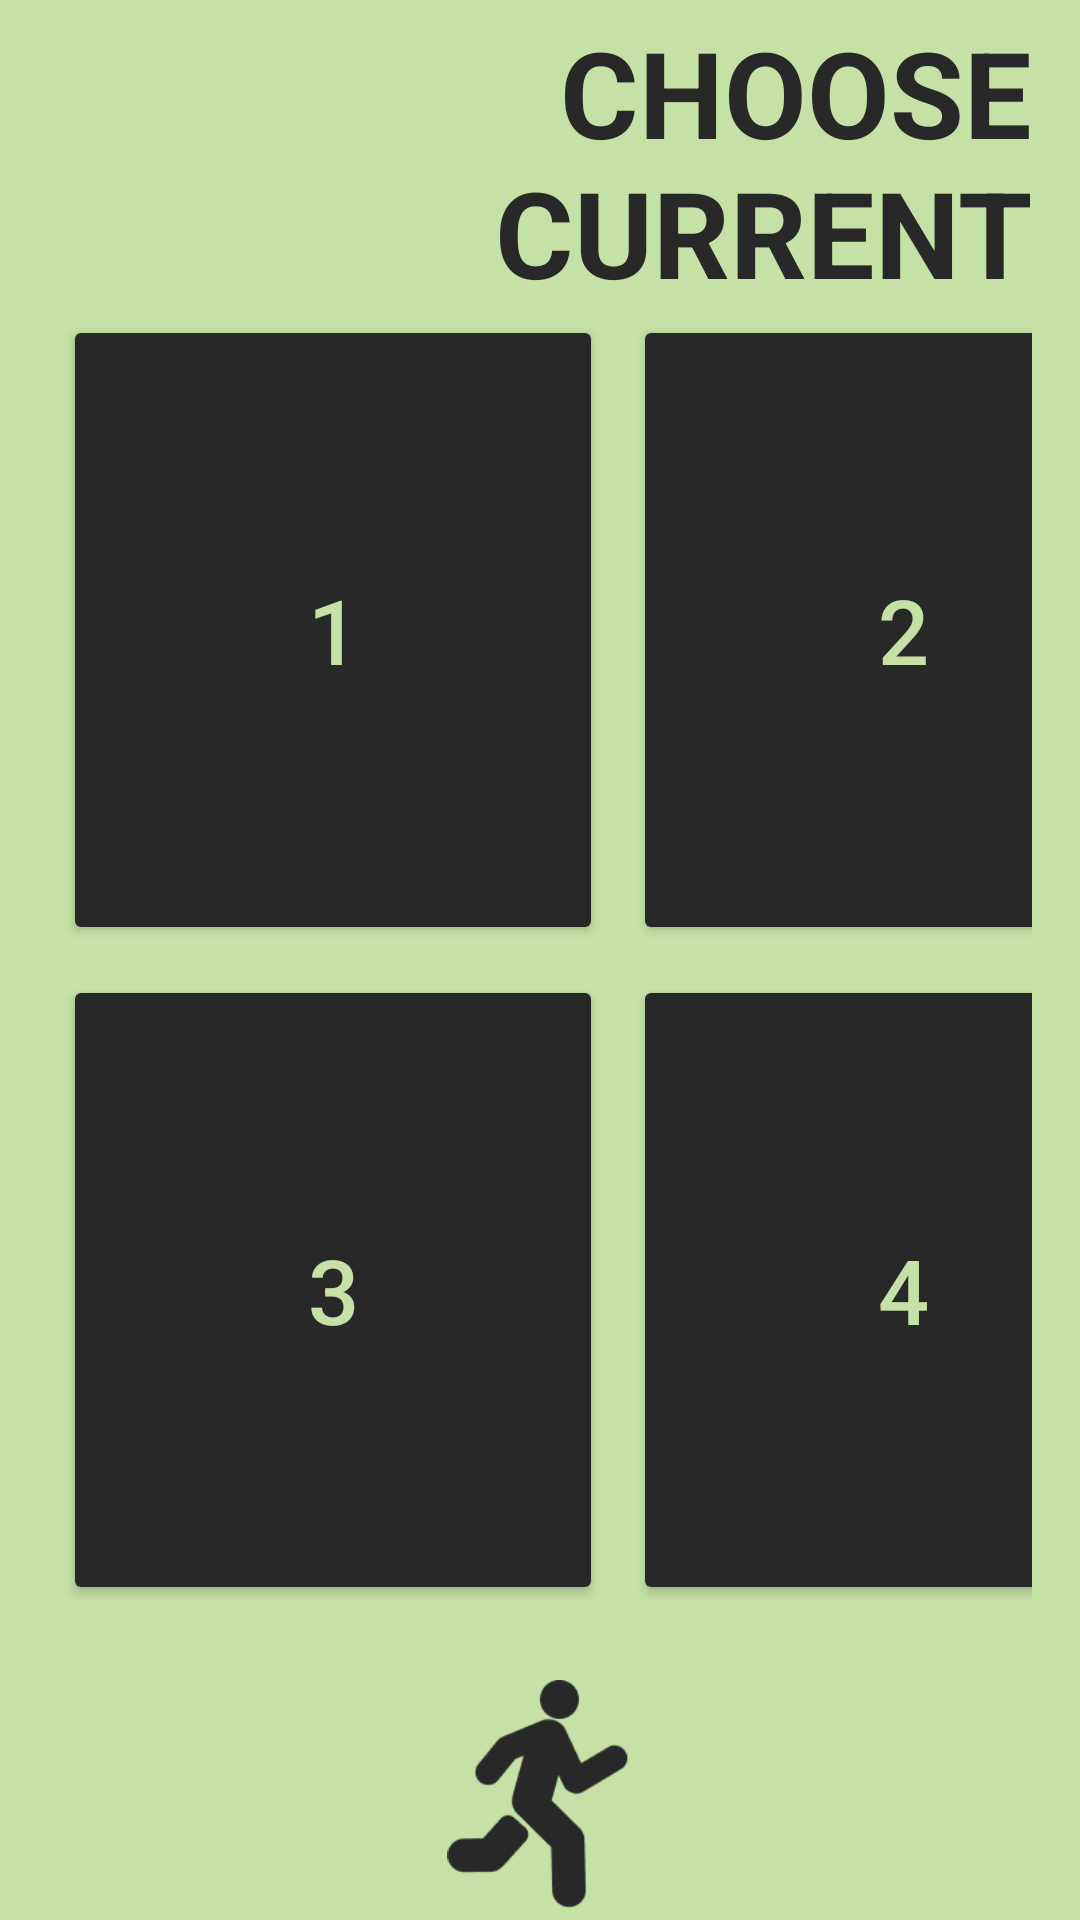

Write the Android layout XML for this screen, with the resource values it uses.
<!-- AndroidManifest.xml: application theme Theme.ROPKOO -->
<!-- res/layout/fragment_body_input1.xml -->
<?xml version="1.0" encoding="utf-8"?>
<RelativeLayout xmlns:android="http://schemas.android.com/apk/res/android"
    xmlns:app="http://schemas.android.com/apk/res-auto"
    xmlns:tools="http://schemas.android.com/tools"
    style="@style/Widget.MaterialComponents.Button.OutlinedButton"
    android:layout_width="match_parent"
    android:layout_height="match_parent"
    android:background="@color/koachGreen"
    tools:context=".bodyInputFragment1">

    <TextView
        android:layout_width="240dp"
        android:layout_height="wrap_content"
        android:id="@+id/tv_choose"
        android:text="@string/currentBType"
        android:layout_alignEnd="@+id/gl_grid1"
        android:gravity="end"
        android:textSize="40dp"
        android:textStyle="bold"
        android:layout_above="@+id/gl_grid1"
        android:textColor="@color/background"
        />

    <GridLayout
        android:layout_width="wrap_content"
        android:layout_height="wrap_content"
        android:layout_centerVertical="true"
        android:id="@+id/gl_grid1"
        android:rowCount="2"
        android:columnCount="2">
        <Button
            android:layout_width="180dp"
            android:layout_height="210dp"
            android:backgroundTint="@color/background"
            android:layout_margin="5dp"
            android:id="@+id/btn_current1"
            android:text="@string/btn_bodyInpCurrent1"
            android:textSize="30dp"
            android:textColor="@color/koachGreen"
            android:layout_row="0"
            android:layout_column="0"/>
        <Button
            android:layout_width="180dp"
            android:layout_height="210dp"
            android:backgroundTint="@color/background"
            android:layout_margin="5dp"
            android:id="@+id/btn_current2"
            android:text="@string/btn_bodyInpCurrent2"
            android:textSize="30dp"
            android:textColor="@color/koachGreen"
            android:layout_row="0"
            android:layout_column="1"/>
        <Button
            android:layout_width="180dp"
            android:layout_height="210dp"
            android:backgroundTint="@color/background"
            android:layout_margin="5dp"
            android:id="@+id/btn_current3"
            android:text="@string/btn_bodyInpCurrent3"
            android:textSize="30dp"
            android:textColor="@color/koachGreen"
            android:layout_row="1"
            android:layout_column="0"/>

        <Button
            android:layout_width="180dp"
            android:layout_height="210dp"
            android:layout_row="1"
            android:layout_column="1"
            android:layout_margin="5dp"
            android:id="@+id/btn_current4"
            android:backgroundTint="@color/background"
            android:text="@string/btn_bodyInpCurrent4"
            android:textColor="@color/koachGreen"
            android:textSize="30dp"
            android:layout_gravity="bottom"/>
    </GridLayout>

    <ImageView
        android:layout_width="72dp"
        android:layout_height="80dp"
        android:layout_marginTop="20dp"
        android:layout_centerHorizontal="true"
        android:id="@+id/iv_mainLogo"
        android:layout_below="@+id/gl_grid1"
        app:srcCompat="@drawable/logoblack"
        />
</RelativeLayout>
<!-- resources referenced by this layout -->
<resources>
  <color name="background">#282828</color>
  <color name="koachGreen">#C5E1A5</color>
  <!-- drawable logoblack: png bitmap (drawable, 3511 bytes) -->
  <string name="btn_bodyInpCurrent1">1</string>
  <string name="btn_bodyInpCurrent2">2</string>
  <string name="btn_bodyInpCurrent3">3</string>
  <string name="btn_bodyInpCurrent4">4</string>
  <string name="currentBType">CHOOSE CURRENT BODY TYPE</string>
  <style name="Theme.ROPKOO" parent="Theme.MaterialComponents.DayNight.NoActionBar">
          
          <item name="colorPrimary">@color/purple_500</item>
          <item name="colorPrimaryVariant">@color/purple_700</item>
          <item name="colorOnPrimary">@color/white</item>
          
          <item name="colorSecondary">@color/teal_200</item>
          <item name="colorSecondaryVariant">@color/teal_700</item>
          <item name="colorOnSecondary">@color/black</item>
          
          <item name="android:statusBarColor">?attr/colorPrimaryVariant</item>
          
      </style>
  <color name="purple_500">#282828</color>
  <color name="purple_700">#282828</color>
  <color name="white">#FFFFFFFF</color>
  <color name="teal_200">#FF03DAC5</color>
  <color name="teal_700">#FF018786</color>
  <color name="black">#FF000000</color>
</resources>
